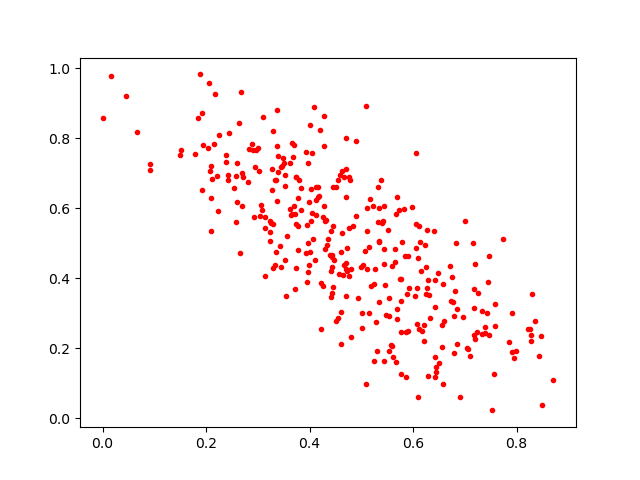

Values plotted in this chart, from the file beside it:
0.6604646, 0.2769074
0.3545, 0.35
0.3379, 0.8811
0.8441, 0.1769
0.4049, 0.5868
0.4006, 0.474
0.3923, 0.7612
0.4704, 0.4257
0.3972, 0.7297
0.5896, 0.4628
0.4669, 0.4386
0.3961, 0.5016
0.742, 0.3021
0.6756, 0.4027
0.2088, 0.63
0.09086, 0.709
0.7034, 0.2001
0.4085, 0.8901
0.5681, 0.2833
0.5762, 0.3355
0.3085, 0.5953
0.3339, 0.6821
0.4607, 0.2129
0.8225, 0.2558
0.3242, 0.5636
0.3526, 0.6634
0.4407, 0.5364
0.3953, 0.5517
0.3298, 0.5542
0.3468, 0.7199
0.4505, 0.2768
0.4418, 0.3472
0.3737, 0.6887
0.5455, 0.3822
0.7901, 0.1894
0.4285, 0.8647
0.2964, 0.767
0.5868, 0.1178
0.2103, 0.7217
0.5436, 0.4843
0.5427, 0.5642
0.5541, 0.1925
0.1888, 0.9828
0.325, 0.5582
0.4268, 0.3767
0.2432, 0.6818
0.6057, 0.4874
0.5086, 0.09693
0.6423, 0.3173
0.5572, 0.2093
0.7251, 0.3567
0.553, 0.343
0.3672, 0.7467
0.6707, 0.4354
0.0, 0.8575
0.5663, 0.1617
0.4436, 0.4337
0.2934, 0.5741
0.6048, 0.759
0.3245, 0.5328
0.218, 0.9266
... 283 more rows
